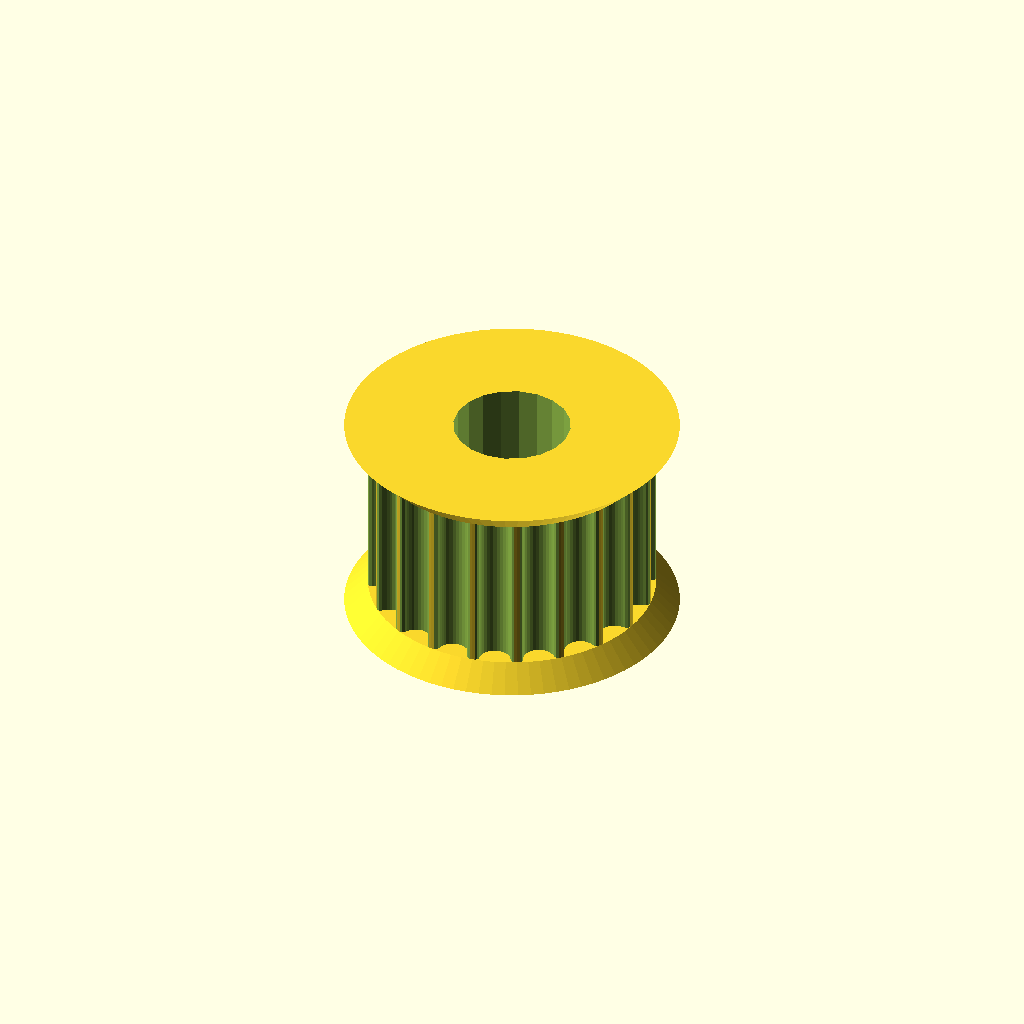
Cell 1: the model at its default parameters.
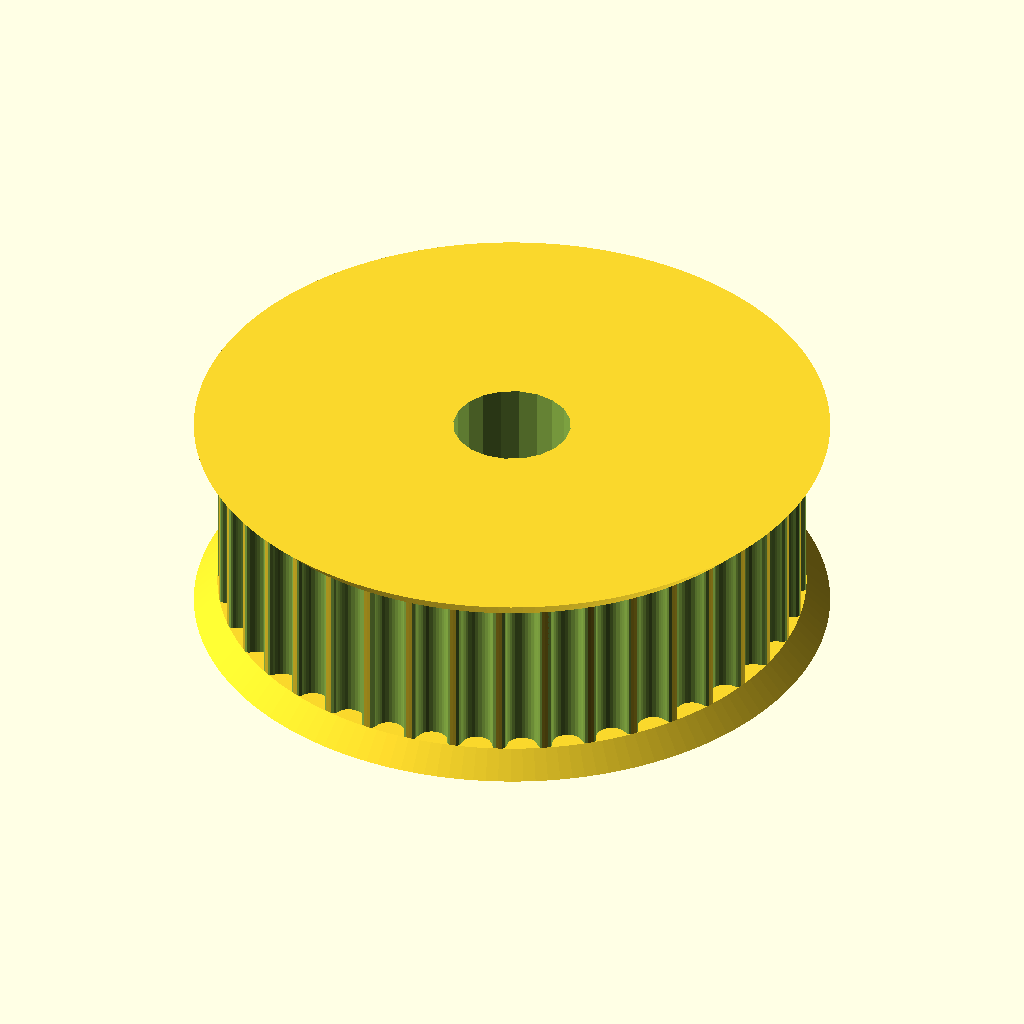
Cell 2: teeth = 40 (everything else at default).
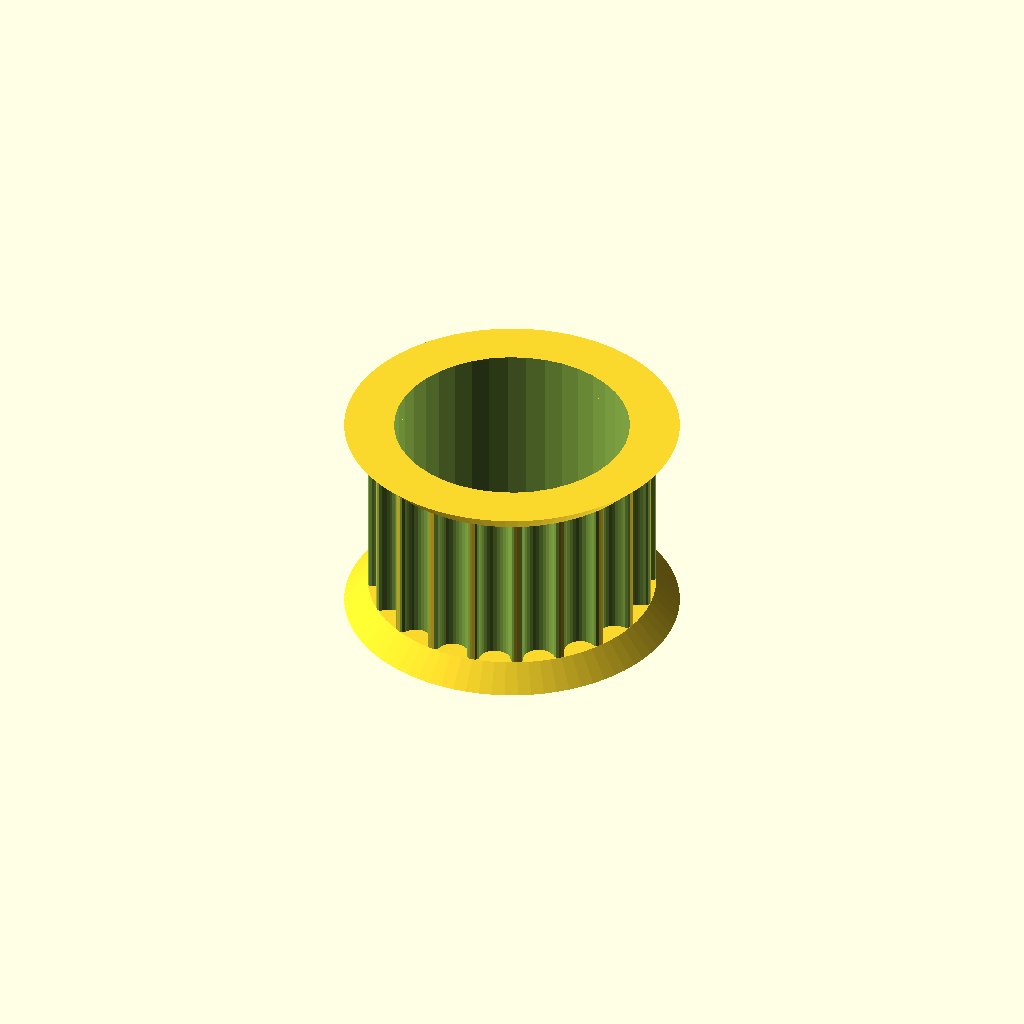
Cell 3 — motor_shaft set to 10, the other parameters unchanged.
All cells are drawn from one camera (rotation 55°, 0°, 25°, orthographic, colour scheme Cornfield), so only the parameter changes between them.
Source of the model, machine/pulley_GT2_2mm_idle.scad:
// Parametric Pulley with multiple belt profiles
// by droftarts January 2012

// Based on pulleys by:
// http://www.thingiverse.com/thing:11256 by me!
// https://github.com/prusajr/PrusaMendel by Josef Prusa
// http://www.thingiverse.com/thing:3104 by GilesBathgate
// http://www.thingiverse.com/thing:2079 by nophead

// dxf tooth data from http://oem.cadregister.com/asp/PPOW_Entry.asp?company=915217&elementID=07807803/METRIC/URETH/WV0025/F
// pulley diameter checked and modelled from data at http://www.sdp-si.com/D265/HTML/D265T016.html

/**
 * @name Pulley
 * @category Printed
 * @using 1 x m3 nut, normal or nyloc
 * @using 1 x m3x10 set screw or 1 x m3x8 grub screw
 */


// tuneable constants

teeth = 20;			// Number of teeth, standard Mendel T5 belt = 8, gives Outside Diameter of 11.88mm
profile = 12;		// 1=MXL 2=40DP 3=XL 4=H 5=T2.5 6=T5 7=T10 8=AT5 9=HTD_3mm 10=HTD_5mm 11=HTD_8mm 12=GT2_2mm 13=GT2_3mm 14=GT2_5mm

motor_shaft = 5;	// NEMA17 motor shaft exact diameter = 5, was 5.2, 3/8 is 9.525
m3_dia = 3.2;		// 3mm hole diameter
m3_nut_hex = 1;		// 1 for hex, 0 for square nut
m3_nut_flats = 5.7;	// normal M3 hex nut exact width = 5.5
m3_nut_depth = 2.7;	// normal M3 hex nut exact depth = 2.4, nyloc = 4, was 2.7

retainer = 1;		// Belt retainer above teeth, 0 = No, 1 = Yes
retainer_ht = 1;	// height of retainer flange over pulley, standard = 1.5
idler = 1;			// Belt retainer below teeth, 0 = No, 1 = Yes
idler_ht = 1;		// height of idler flange over pulley, standard = 1.5

pulley_t_ht = 7;	// length of toothed part of pulley, standard = 12
pulley_b_ht = 1;		// pulley base height, standard = 8. Set to same as idler_ht if you want an idler but no pulley.
pulley_b_dia = 22;	// pulley base diameter, standard = 20
no_of_nuts = 1;		// number of captive nuts required, standard = 1
nut_angle = 90;		// angle between nuts, standard = 90
nut_shaft_distance = 1.2;	// distance between inner face of nut and shaft, can be negative.


//	********************************
//	** Scaling tooth for good fit **
//	********************************
/*	To improve fit of belt to pulley, set the following constant. Decrease or increase by 0.1mm at a time. We are modelling the *BELT* tooth here, not the tooth on the pulley. Increasing the number will *decrease* the pulley tooth size. Increasing the tooth width will also scale proportionately the tooth depth, to maintain the shape of the tooth, and increase how far into the pulley the tooth is indented. Can be negative */

additional_tooth_width = 0.2; //mm

//	If you need more tooth depth than this provides, adjust the following constant. However, this will cause the shape of the tooth to change.

additional_tooth_depth = 0; //mm

// calculated constants

nut_elevation = pulley_b_ht/2;
m3_nut_points = 2*((m3_nut_flats/2)/cos(30)); // This is needed for the nut trap

// The following set the pulley diameter for a given number of teeth

MXL_pulley_dia = tooth_spacing (2.032,0.254);
40DP_pulley_dia = tooth_spacing (2.07264,0.1778);
XL_pulley_dia = tooth_spacing (5.08,0.254);
H_pulley_dia = tooth_spacing (9.525,0.381);
T2_5_pulley_dia = tooth_spaceing_curvefit (0.7467,0.796,1.026);
T5_pulley_dia = tooth_spaceing_curvefit (0.6523,1.591,1.064);
T10_pulley_dia = tooth_spacing (10,0.93);
AT5_pulley_dia = tooth_spaceing_curvefit (0.6523,1.591,1.064);
HTD_3mm_pulley_dia = tooth_spacing (3,0.381);
HTD_5mm_pulley_dia = tooth_spacing (5,0.5715);
HTD_8mm_pulley_dia = tooth_spacing (8,0.6858);
GT2_2mm_pulley_dia = tooth_spacing (2,0.254);
GT2_3mm_pulley_dia = tooth_spacing (3,0.381);
GT2_5mm_pulley_dia = tooth_spacing (5,0.5715);

// The following calls the pulley creation part, and passes the pulley diameter and tooth width to that module

if ( profile == 1 ) { pulley ( "MXL" , MXL_pulley_dia , 0.508 , 1.321 ); }
if ( profile == 2 ) { pulley ( "40 D.P." , 40DP_pulley_dia , 0.457 , 1.226 ); }
if ( profile == 3 ) { pulley ( "XL" , XL_pulley_dia , 1.27, 3.051 ); }
if ( profile == 4 ) { pulley ( "H" , H_pulley_dia ,1.905 , 5.359 ); }
if ( profile == 5 ) { pulley ( "T2.5" , T2_5_pulley_dia , 0.7 , 1.678 ); }
if ( profile == 6 ) { pulley ( "T5" , T5_pulley_dia , 1.19 , 3.264 ); }
if ( profile == 7 ) { pulley ( "T10" , T10_pulley_dia , 2.5 , 6.13 ); }
if ( profile == 8 ) { pulley ( "AT5" , AT5_pulley_dia , 1.19 , 4.268 ); }
if ( profile == 9 ) { pulley ( "HTD 3mm" , HTD_3mm_pulley_dia , 1.289 , 2.27 ); }
if ( profile == 10 ) { pulley ( "HTD 5mm" , HTD_5mm_pulley_dia , 2.199 , 3.781 ); }
if ( profile == 11 ) { pulley ( "HTD 8mm" , HTD_8mm_pulley_dia , 3.607 , 6.603 ); }
if ( profile == 12 ) { pulley ( "GT2 2mm" , GT2_2mm_pulley_dia , 0.764 , 1.494 ); }
if ( profile == 13 ) { pulley ( "GT2 3mm" , GT2_3mm_pulley_dia , 1.169 , 2.31 ); }
if ( profile == 14 ) { pulley ( "GT2 5mm" , GT2_5mm_pulley_dia , 1.969 , 3.952 ); }

// Functions

function tooth_spaceing_curvefit (b,c,d)
	= ((c * pow(teeth,d)) / (b + pow(teeth,d))) * teeth ;

function tooth_spacing(tooth_pitch,pitch_line_offset)
	= (2*((teeth*tooth_pitch)/(3.14159265*2)-pitch_line_offset)) ;

// Main Module

module pulley( belt_type , pulley_OD , tooth_depth , tooth_width )
	{
	echo (str("Belt type = ",belt_type,"; Number of teeth = ",teeth,"; Pulley Outside Diameter = ",pulley_OD,"mm "));
	tooth_distance_from_centre = sqrt( pow(pulley_OD/2,2) - pow((tooth_width+additional_tooth_width)/2,2));
	tooth_width_scale = (tooth_width + additional_tooth_width ) / tooth_width;
	tooth_depth_scale = ((tooth_depth + additional_tooth_depth ) / tooth_depth) ;


//	************************************************************************
//	*** uncomment the following line if pulley is wider than puller base ***
//	************************************************************************

//	translate ([0,0, pulley_b_ht + pulley_t_ht + retainer_ht ]) rotate ([0,180,0])

	difference()
	 {	 
		union()
		{
			//base
	
			if ( pulley_b_ht < 2 ) { echo ("CAN'T DRAW PULLEY BASE, HEIGHT LESS THAN 2!!!"); } else {
				rotate_extrude($fn=pulley_b_dia*2)
				{
						square([pulley_b_dia/2-1,pulley_b_ht]);
						square([pulley_b_dia/2,pulley_b_ht-1]);
						translate([pulley_b_dia/2-1,pulley_b_ht-1]) circle(1);
				}
			}
	
		difference()
			{
			//shaft - diameter is outside diameter of pulley
			
			translate([0,0,pulley_b_ht]) 
			rotate ([0,0,360/(teeth*4)]) 
			cylinder(r=pulley_OD/2,h=pulley_t_ht, $fn=teeth*4);
	
			//teeth - cut out of shaft
		
			for(i=[1:teeth]) 
			rotate([0,0,i*(360/teeth)])
			translate([0,-tooth_distance_from_centre,pulley_b_ht -1]) 
			scale ([ tooth_width_scale , tooth_depth_scale , 1 ]) 
			{
			if ( profile == 1 ) { MXL();}
			if ( profile == 2 ) { 40DP();}
			if ( profile == 3 ) { XL();}
			if ( profile == 4 ) { H();}
			if ( profile == 5 ) { T2_5();}
			if ( profile == 6 ) { T5();}
			if ( profile == 7 ) { T10();}
			if ( profile == 8 ) { AT5();}
			if ( profile == 9 ) { HTD_3mm();}
			if ( profile == 10 ) { HTD_5mm();}
			if ( profile == 11 ) { HTD_8mm();}
			if ( profile == 12 ) { GT2_2mm();}
			if ( profile == 13 ) { GT2_3mm();}
			if ( profile == 14 ) { GT2_5mm();}
			}

			}
			
		//belt retainer / idler
		if ( retainer > 0 ) {translate ([0,0, pulley_b_ht + pulley_t_ht ]) 
		rotate_extrude($fn=teeth*4)  
		polygon([[0,0],[pulley_OD/2,0],[pulley_OD/2 + retainer_ht , retainer_ht],[0 , retainer_ht],[0,0]]);}
		
		if ( idler > 0 ) {translate ([0,0, pulley_b_ht - idler_ht ]) 
		rotate_extrude($fn=teeth*4)  
		polygon([[0,0],[pulley_OD/2 + idler_ht,0],[pulley_OD/2 , idler_ht],[0 , idler_ht],[0,0]]);}
	
		}
	   
		//hole for motor shaft
		translate([0,0,-1])cylinder(r=motor_shaft/2,h=pulley_b_ht + pulley_t_ht + retainer_ht + 2,$fn=motor_shaft*4);
				
		//captive nut and grub screw holes
	
		if ( pulley_b_ht < m3_nut_flats ) { echo ("CAN'T DRAW CAPTIVE NUTS, HEIGHT LESS THAN NUT DIAMETER!!!"); } else {
		if ( (pulley_b_dia - motor_shaft)/2 < m3_nut_depth + 3 ) { echo ("CAN'T DRAW CAPTIVE NUTS, DIAMETER TOO SMALL FOR NUT DEPTH!!!"); } else {
	
			for(j=[1:no_of_nuts]) rotate([0,0,j*nut_angle])
			translate([0,0,nut_elevation])rotate([90,0,0])
	
			union()
			{
				//entrance
				translate([0,-pulley_b_ht/4-0.5,motor_shaft/2+m3_nut_depth/2+nut_shaft_distance]) cube([m3_nut_flats,pulley_b_ht/2+1,m3_nut_depth],center=true);
	
				//nut
				if ( m3_nut_hex > 0 )
					{
						// hex nut
						translate([0,0.25,motor_shaft/2+m3_nut_depth/2+nut_shaft_distance]) rotate([0,0,30]) cylinder(r=m3_nut_points/2,h=m3_nut_depth,center=true,$fn=6);
					} else {
						// square nut
						translate([0,0.25,motor_shaft/2+m3_nut_depth/2+nut_shaft_distance]) cube([m3_nut_flats,m3_nut_flats,m3_nut_depth],center=true);
					}
	
				//grub screw hole
				rotate([0,0,22.5])cylinder(r=m3_dia/2,h=pulley_b_dia/2+1,$fn=8);
			}
		}}
	 }
	   
	}


// Tooth profile modules

module MXL()
	{
	linear_extrude(height=pulley_t_ht+2) polygon([[-0.660421,-0.5],[-0.660421,0],[-0.621898,0.006033],[-0.587714,0.023037],[-0.560056,0.049424],[-0.541182,0.083609],[-0.417357,0.424392],[-0.398413,0.458752],[-0.370649,0.48514],[-0.336324,0.502074],[-0.297744,0.508035],[0.297744,0.508035],[0.336268,0.502074],[0.370452,0.48514],[0.39811,0.458752],[0.416983,0.424392],[0.540808,0.083609],[0.559752,0.049424],[0.587516,0.023037],[0.621841,0.006033],[0.660421,0],[0.660421,-0.5]]);
	}

module 40DP()
	{
	linear_extrude(height=pulley_t_ht+2) polygon([[-0.612775,-0.5],[-0.612775,0],[-0.574719,0.010187],[-0.546453,0.0381],[-0.355953,0.3683],[-0.327604,0.405408],[-0.291086,0.433388],[-0.248548,0.451049],[-0.202142,0.4572],[0.202494,0.4572],[0.248653,0.451049],[0.291042,0.433388],[0.327609,0.405408],[0.356306,0.3683],[0.546806,0.0381],[0.574499,0.010187],[0.612775,0],[0.612775,-0.5]]);
	}

module XL()
	{
	linear_extrude(height=pulley_t_ht+2) polygon([[-1.525411,-1],[-1.525411,0],[-1.41777,0.015495],[-1.320712,0.059664],[-1.239661,0.129034],[-1.180042,0.220133],[-0.793044,1.050219],[-0.733574,1.141021],[-0.652507,1.210425],[-0.555366,1.254759],[-0.447675,1.270353],[0.447675,1.270353],[0.555366,1.254759],[0.652507,1.210425],[0.733574,1.141021],[0.793044,1.050219],[1.180042,0.220133],[1.239711,0.129034],[1.320844,0.059664],[1.417919,0.015495],[1.525411,0],[1.525411,-1]]);
	}

module H()
	{
	linear_extrude(height=pulley_t_ht+2) polygon([[-2.6797,-1],[-2.6797,0],[-2.600907,0.006138],[-2.525342,0.024024],[-2.45412,0.052881],[-2.388351,0.091909],[-2.329145,0.140328],[-2.277614,0.197358],[-2.234875,0.262205],[-2.202032,0.334091],[-1.75224,1.57093],[-1.719538,1.642815],[-1.676883,1.707663],[-1.62542,1.764693],[-1.566256,1.813112],[-1.500512,1.85214],[-1.4293,1.880997],[-1.353742,1.898883],[-1.274949,1.905021],[1.275281,1.905021],[1.354056,1.898883],[1.429576,1.880997],[1.500731,1.85214],[1.566411,1.813112],[1.625508,1.764693],[1.676919,1.707663],[1.719531,1.642815],[1.752233,1.57093],[2.20273,0.334091],[2.235433,0.262205],[2.278045,0.197358],[2.329455,0.140328],[2.388553,0.091909],[2.454233,0.052881],[2.525384,0.024024],[2.600904,0.006138],[2.6797,0],[2.6797,-1]]);
	}

module T2_5()
	{
	linear_extrude(height=pulley_t_ht+2) polygon([[-0.839258,-0.5],[-0.839258,0],[-0.770246,0.021652],[-0.726369,0.079022],[-0.529167,0.620889],[-0.485025,0.67826],[-0.416278,0.699911],[0.416278,0.699911],[0.484849,0.67826],[0.528814,0.620889],[0.726369,0.079022],[0.770114,0.021652],[0.839258,0],[0.839258,-0.5]]);
	}

module T5()
	{
	linear_extrude(height=pulley_t_ht+2) polygon([[-1.632126,-0.5],[-1.632126,0],[-1.568549,0.004939],[-1.507539,0.019367],[-1.450023,0.042686],[-1.396912,0.074224],[-1.349125,0.113379],[-1.307581,0.159508],[-1.273186,0.211991],[-1.246868,0.270192],[-1.009802,0.920362],[-0.983414,0.978433],[-0.949018,1.030788],[-0.907524,1.076798],[-0.859829,1.115847],[-0.80682,1.147314],[-0.749402,1.170562],[-0.688471,1.184956],[-0.624921,1.189895],[0.624971,1.189895],[0.688622,1.184956],[0.749607,1.170562],[0.807043,1.147314],[0.860055,1.115847],[0.907754,1.076798],[0.949269,1.030788],[0.9837,0.978433],[1.010193,0.920362],[1.246907,0.270192],[1.273295,0.211991],[1.307726,0.159508],[1.349276,0.113379],[1.397039,0.074224],[1.450111,0.042686],[1.507589,0.019367],[1.568563,0.004939],[1.632126,0],[1.632126,-0.5]]);
	}

module T10()
	{
	linear_extrude(height=pulley_t_ht+2) polygon([[-3.06511,-1],[-3.06511,0],[-2.971998,0.007239],[-2.882718,0.028344],[-2.79859,0.062396],[-2.720931,0.108479],[-2.651061,0.165675],[-2.590298,0.233065],[-2.539962,0.309732],[-2.501371,0.394759],[-1.879071,2.105025],[-1.840363,2.190052],[-1.789939,2.266719],[-1.729114,2.334109],[-1.659202,2.391304],[-1.581518,2.437387],[-1.497376,2.47144],[-1.408092,2.492545],[-1.314979,2.499784],[1.314979,2.499784],[1.408091,2.492545],[1.497371,2.47144],[1.581499,2.437387],[1.659158,2.391304],[1.729028,2.334109],[1.789791,2.266719],[1.840127,2.190052],[1.878718,2.105025],[2.501018,0.394759],[2.539726,0.309732],[2.59015,0.233065],[2.650975,0.165675],[2.720887,0.108479],[2.798571,0.062396],[2.882713,0.028344],[2.971997,0.007239],[3.06511,0],[3.06511,-1]]);
	}

module AT5()
	{
	linear_extrude(height=pulley_t_ht+2) polygon([[-2.134129,-0.75],[-2.134129,0],[-2.058023,0.005488],[-1.984595,0.021547],[-1.914806,0.047569],[-1.849614,0.082947],[-1.789978,0.127073],[-1.736857,0.179338],[-1.691211,0.239136],[-1.653999,0.305859],[-1.349199,0.959203],[-1.286933,1.054635],[-1.201914,1.127346],[-1.099961,1.173664],[-0.986896,1.18992],[0.986543,1.18992],[1.099614,1.173664],[1.201605,1.127346],[1.286729,1.054635],[1.349199,0.959203],[1.653646,0.305859],[1.690859,0.239136],[1.73651,0.179338],[1.789644,0.127073],[1.849305,0.082947],[1.914539,0.047569],[1.984392,0.021547],[2.057906,0.005488],[2.134129,0],[2.134129,-0.75]]);
	}

module HTD_3mm()
	{
	linear_extrude(height=pulley_t_ht+2) polygon([[-1.135062,-0.5],[-1.135062,0],[-1.048323,0.015484],[-0.974284,0.058517],[-0.919162,0.123974],[-0.889176,0.206728],[-0.81721,0.579614],[-0.800806,0.653232],[-0.778384,0.72416],[-0.750244,0.792137],[-0.716685,0.856903],[-0.678005,0.918199],[-0.634505,0.975764],[-0.586483,1.029338],[-0.534238,1.078662],[-0.47807,1.123476],[-0.418278,1.16352],[-0.355162,1.198533],[-0.289019,1.228257],[-0.22015,1.25243],[-0.148854,1.270793],[-0.07543,1.283087],[-0.000176,1.28905],[0.075081,1.283145],[0.148515,1.270895],[0.219827,1.252561],[0.288716,1.228406],[0.354879,1.19869],[0.418018,1.163675],[0.477831,1.123623],[0.534017,1.078795],[0.586276,1.029452],[0.634307,0.975857],[0.677809,0.91827],[0.716481,0.856953],[0.750022,0.792167],[0.778133,0.724174],[0.800511,0.653236],[0.816857,0.579614],[0.888471,0.206728],[0.919014,0.123974],[0.974328,0.058517],[1.048362,0.015484],[1.135062,0],[1.135062,-0.5]]);
	}

module HTD_5mm()
	{
	linear_extrude(height=pulley_t_ht+2) polygon([[-1.89036,-0.75],[-1.89036,0],[-1.741168,0.02669],[-1.61387,0.100806],[-1.518984,0.21342],[-1.467026,0.3556],[-1.427162,0.960967],[-1.398568,1.089602],[-1.359437,1.213531],[-1.310296,1.332296],[-1.251672,1.445441],[-1.184092,1.552509],[-1.108081,1.653042],[-1.024167,1.746585],[-0.932877,1.832681],[-0.834736,1.910872],[-0.730271,1.980701],[-0.62001,2.041713],[-0.504478,2.09345],[-0.384202,2.135455],[-0.259708,2.167271],[-0.131524,2.188443],[-0.000176,2.198511],[0.131296,2.188504],[0.259588,2.167387],[0.384174,2.135616],[0.504527,2.093648],[0.620123,2.04194],[0.730433,1.980949],[0.834934,1.911132],[0.933097,1.832945],[1.024398,1.746846],[1.108311,1.653291],[1.184308,1.552736],[1.251865,1.445639],[1.310455,1.332457],[1.359552,1.213647],[1.39863,1.089664],[1.427162,0.960967],[1.467026,0.3556],[1.518984,0.21342],[1.61387,0.100806],[1.741168,0.02669],[1.89036,0],[1.89036,-0.75]]);
	}

module HTD_8mm()
	{
	linear_extrude(height=pulley_t_ht+2) polygon([[-3.301471,-1],[-3.301471,0],[-3.16611,0.012093],[-3.038062,0.047068],[-2.919646,0.10297],[-2.813182,0.177844],[-2.720989,0.269734],[-2.645387,0.376684],[-2.588694,0.496739],[-2.553229,0.627944],[-2.460801,1.470025],[-2.411413,1.691917],[-2.343887,1.905691],[-2.259126,2.110563],[-2.158035,2.30575],[-2.041518,2.490467],[-1.910478,2.66393],[-1.76582,2.825356],[-1.608446,2.973961],[-1.439261,3.10896],[-1.259169,3.22957],[-1.069074,3.335006],[-0.869878,3.424485],[-0.662487,3.497224],[-0.447804,3.552437],[-0.226732,3.589341],[-0.000176,3.607153],[0.226511,3.589461],[0.447712,3.552654],[0.66252,3.497516],[0.870027,3.424833],[1.069329,3.33539],[1.259517,3.229973],[1.439687,3.109367],[1.608931,2.974358],[1.766344,2.825731],[1.911018,2.664271],[2.042047,2.490765],[2.158526,2.305998],[2.259547,2.110755],[2.344204,1.905821],[2.411591,1.691983],[2.460801,1.470025],[2.553229,0.627944],[2.588592,0.496739],[2.645238,0.376684],[2.720834,0.269734],[2.81305,0.177844],[2.919553,0.10297],[3.038012,0.047068],[3.166095,0.012093],[3.301471,0],[3.301471,-1]]);
	}

module GT2_2mm()
	{
	linear_extrude(height=pulley_t_ht+2) polygon([[0.747183,-0.5],[0.747183,0],[0.647876,0.037218],[0.598311,0.130528],[0.578556,0.238423],[0.547158,0.343077],[0.504649,0.443762],[0.451556,0.53975],[0.358229,0.636924],[0.2484,0.707276],[0.127259,0.750044],[0,0.76447],[-0.127259,0.750044],[-0.2484,0.707276],[-0.358229,0.636924],[-0.451556,0.53975],[-0.504797,0.443762],[-0.547291,0.343077],[-0.578605,0.238423],[-0.598311,0.130528],[-0.648009,0.037218],[-0.747183,0],[-0.747183,-0.5]]);
	}

module GT2_3mm()
	{
	linear_extrude(height=pulley_t_ht+2) polygon([[-1.155171,-0.5],[-1.155171,0],[-1.065317,0.016448],[-0.989057,0.062001],[-0.93297,0.130969],[-0.90364,0.217664],[-0.863705,0.408181],[-0.800056,0.591388],[-0.713587,0.765004],[-0.60519,0.926747],[-0.469751,1.032548],[-0.320719,1.108119],[-0.162625,1.153462],[0,1.168577],[0.162625,1.153462],[0.320719,1.108119],[0.469751,1.032548],[0.60519,0.926747],[0.713587,0.765004],[0.800056,0.591388],[0.863705,0.408181],[0.90364,0.217664],[0.932921,0.130969],[0.988924,0.062001],[1.065168,0.016448],[1.155171,0],[1.155171,-0.5]]);
	}

module GT2_5mm()
	{
	linear_extrude(height=pulley_t_ht+2) polygon([[-1.975908,-0.75],[-1.975908,0],[-1.797959,0.03212],[-1.646634,0.121224],[-1.534534,0.256431],[-1.474258,0.426861],[-1.446911,0.570808],[-1.411774,0.712722],[-1.368964,0.852287],[-1.318597,0.989189],[-1.260788,1.123115],[-1.195654,1.25375],[-1.12331,1.380781],[-1.043869,1.503892],[-0.935264,1.612278],[-0.817959,1.706414],[-0.693181,1.786237],[-0.562151,1.851687],[-0.426095,1.9027],[-0.286235,1.939214],[-0.143795,1.961168],[0,1.9685],[0.143796,1.961168],[0.286235,1.939214],[0.426095,1.9027],[0.562151,1.851687],[0.693181,1.786237],[0.817959,1.706414],[0.935263,1.612278],[1.043869,1.503892],[1.123207,1.380781],[1.195509,1.25375],[1.26065,1.123115],[1.318507,0.989189],[1.368956,0.852287],[1.411872,0.712722],[1.447132,0.570808],[1.474611,0.426861],[1.534583,0.256431],[1.646678,0.121223],[1.798064,0.03212],[1.975908,0],[1.975908,-0.75]]);
	}
Customizer parameters (derived from the source; name, type, default, range or options):
teeth: number, default 20
profile: number, default 12
motor_shaft: number, default 5
m3_dia: number, default 3.2
m3_nut_hex: number, default 1
m3_nut_flats: number, default 5.7
m3_nut_depth: number, default 2.7
retainer: number, default 1
retainer_ht: number, default 1
idler: number, default 1
idler_ht: number, default 1
pulley_t_ht: number, default 7
pulley_b_ht: number, default 1
pulley_b_dia: number, default 22
no_of_nuts: number, default 1
nut_angle: number, default 90
nut_shaft_distance: number, default 1.2
additional_tooth_width: number, default 0.2
additional_tooth_depth: number, default 0
